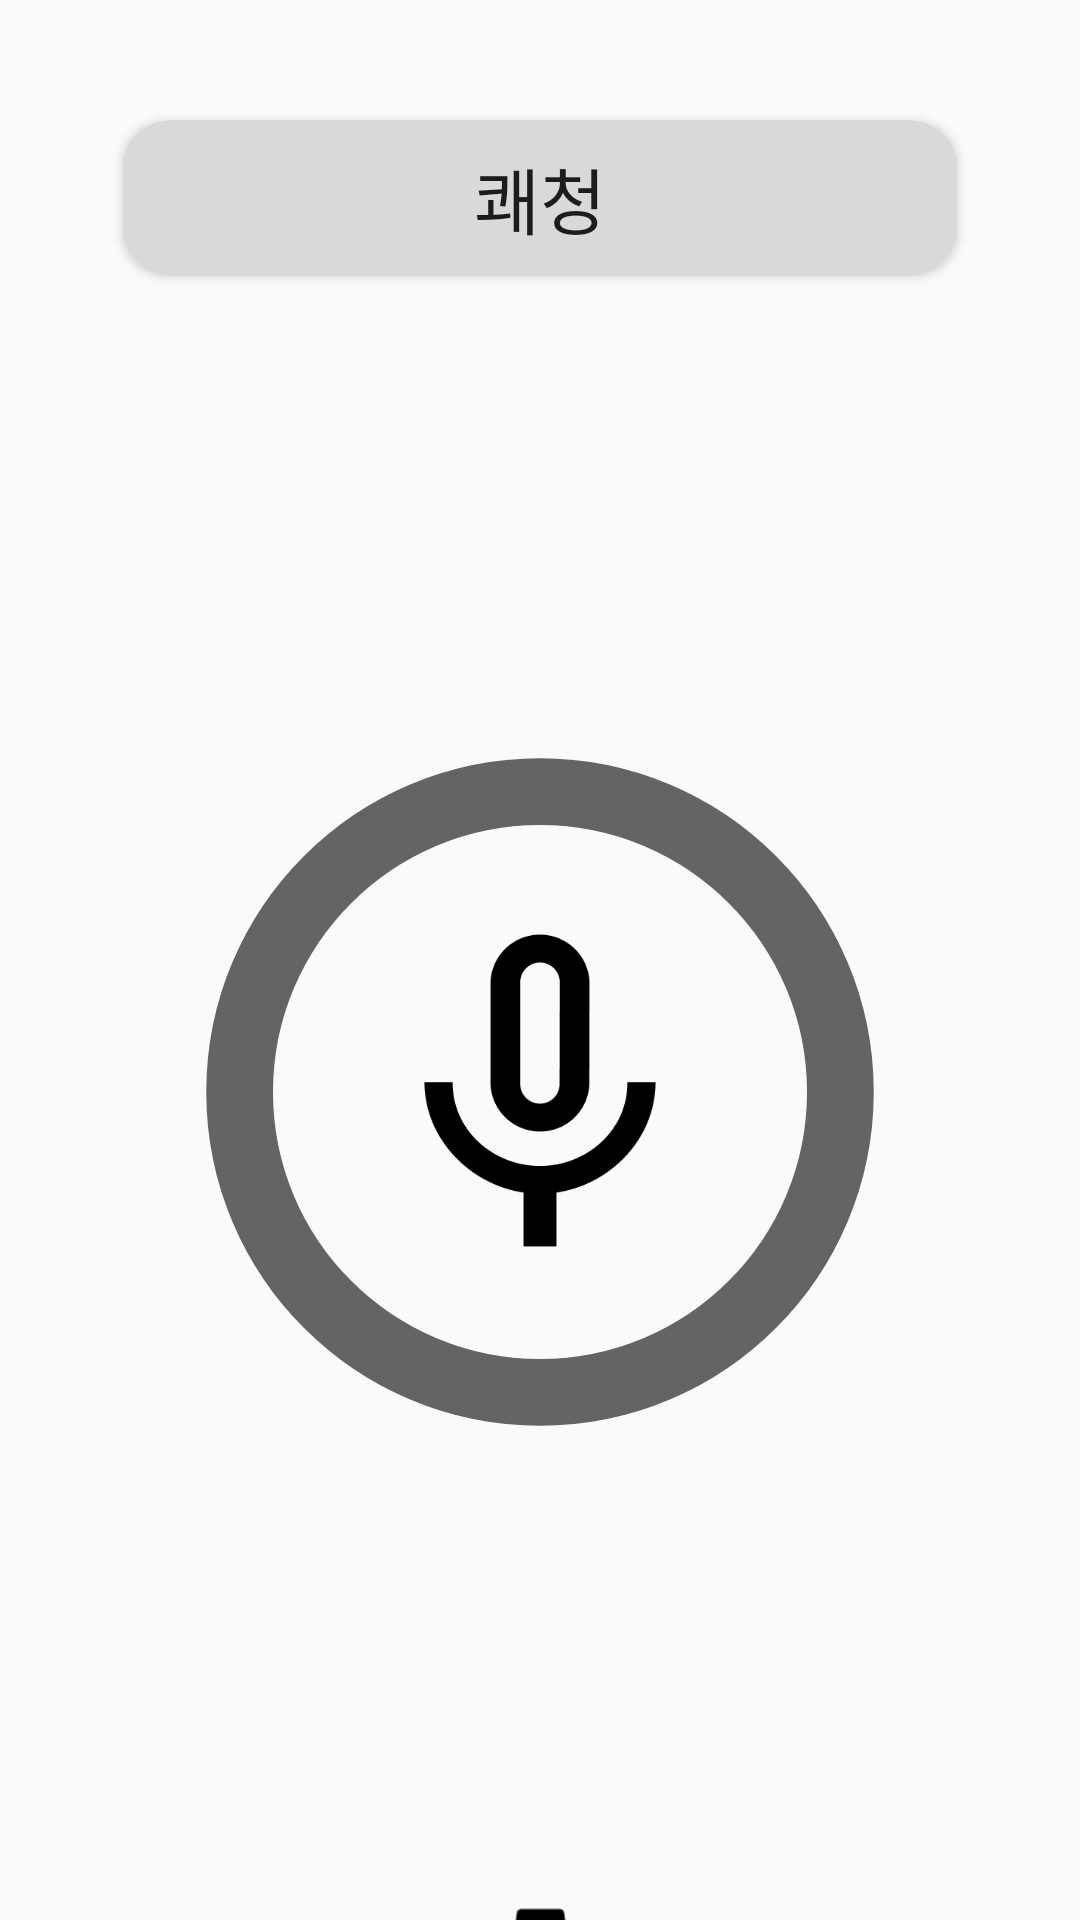

Android layout source for this screen:
<!-- AndroidManifest.xml: activity theme Theme.CapstonApp -->
<!-- res/layout/main.xml -->
<?xml version="1.0" encoding="utf-8"?>
<LinearLayout xmlns:android="http://schemas.android.com/apk/res/android"
    xmlns:app="http://schemas.android.com/apk/res-auto"
    xmlns:tools="http://schemas.android.com/tools"
    android:orientation="vertical"
    android:layout_width="match_parent"
    android:layout_height="match_parent">

    <androidx.constraintlayout.widget.ConstraintLayout
        android:layout_width="match_parent"
        android:layout_height="match_parent">

        <Button
            android:id="@+id/main"
            android:layout_width="278dp"
            android:layout_height="52dp"
            android:layout_marginTop="40dp"
            android:background="@drawable/rounded_corner"
            android:text="쾌청"
            android:textAllCaps="false"
            android:textSize="24sp"
            android:typeface="monospace"
            app:layout_constraintEnd_toEndOf="parent"
            app:layout_constraintStart_toStartOf="parent"
            app:layout_constraintTop_toTopOf="parent"
            tools:ignore="MissingConstraints" />

        <ImageView
            android:id="@+id/circle"
            android:layout_width="356dp"
            android:layout_height="440dp"
            android:layout_marginTop="144dp"
            android:src="?android:attr/listChoiceIndicatorSingle"
            app:layout_constraintEnd_toEndOf="parent"
            app:layout_constraintStart_toStartOf="parent"
            app:layout_constraintTop_toTopOf="parent" />

        <ImageView
            android:id="@+id/mic"
            android:layout_width="132dp"
            android:layout_height="215dp"
            android:layout_marginTop="256dp"
            android:src="@drawable/mic"
            app:layout_constraintEnd_toEndOf="parent"
            app:layout_constraintStart_toStartOf="parent"
            app:layout_constraintTop_toTopOf="parent" />

        <TextView
            android:id="@+id/settext"
            android:layout_width="wrap_content"
            android:layout_height="wrap_content"
            android:layout_marginStart="1dp"
            android:layout_marginTop="700dp"
            android:text="설정"
            android:textSize="24sp"
            app:layout_constraintEnd_toEndOf="parent"
            app:layout_constraintStart_toStartOf="parent"
            app:layout_constraintTop_toTopOf="parent" />

        <ImageView
            android:id="@+id/setting_btn"
            android:layout_width="79dp"
            android:layout_height="76dp"
            android:layout_marginTop="630dp"
            android:src="@drawable/setting"
            app:layout_constraintEnd_toEndOf="parent"
            app:layout_constraintStart_toStartOf="parent"
            app:layout_constraintTop_toTopOf="parent" />


    </androidx.constraintlayout.widget.ConstraintLayout>
</LinearLayout>
<!-- resources referenced by this layout -->
<resources>
  <!-- drawable mic: png bitmap (drawable, 5976 bytes) -->
  <!-- drawable rounded_corner (drawable) -->
  <?xml version="1.0" encoding="UTF-8"?>
  <shape xmlns:android="http://schemas.android.com/apk/res/android">
      <solid android:color="#D9D9D9"/>
  
      <stroke android:width="3dp"
          android:color="#D9D9D9" />
  
      <padding android:left="1dp"
          android:top="1dp"
          android:right="1dp"
          android:bottom="1dp" />
  
      <corners android:radius="15dp" />
  </shape>
  <!-- drawable setting: png bitmap (drawable, 3365 bytes) -->
  <style name="Theme.CapstonApp" parent="android:Theme.Material.Light.NoActionBar" />
</resources>
